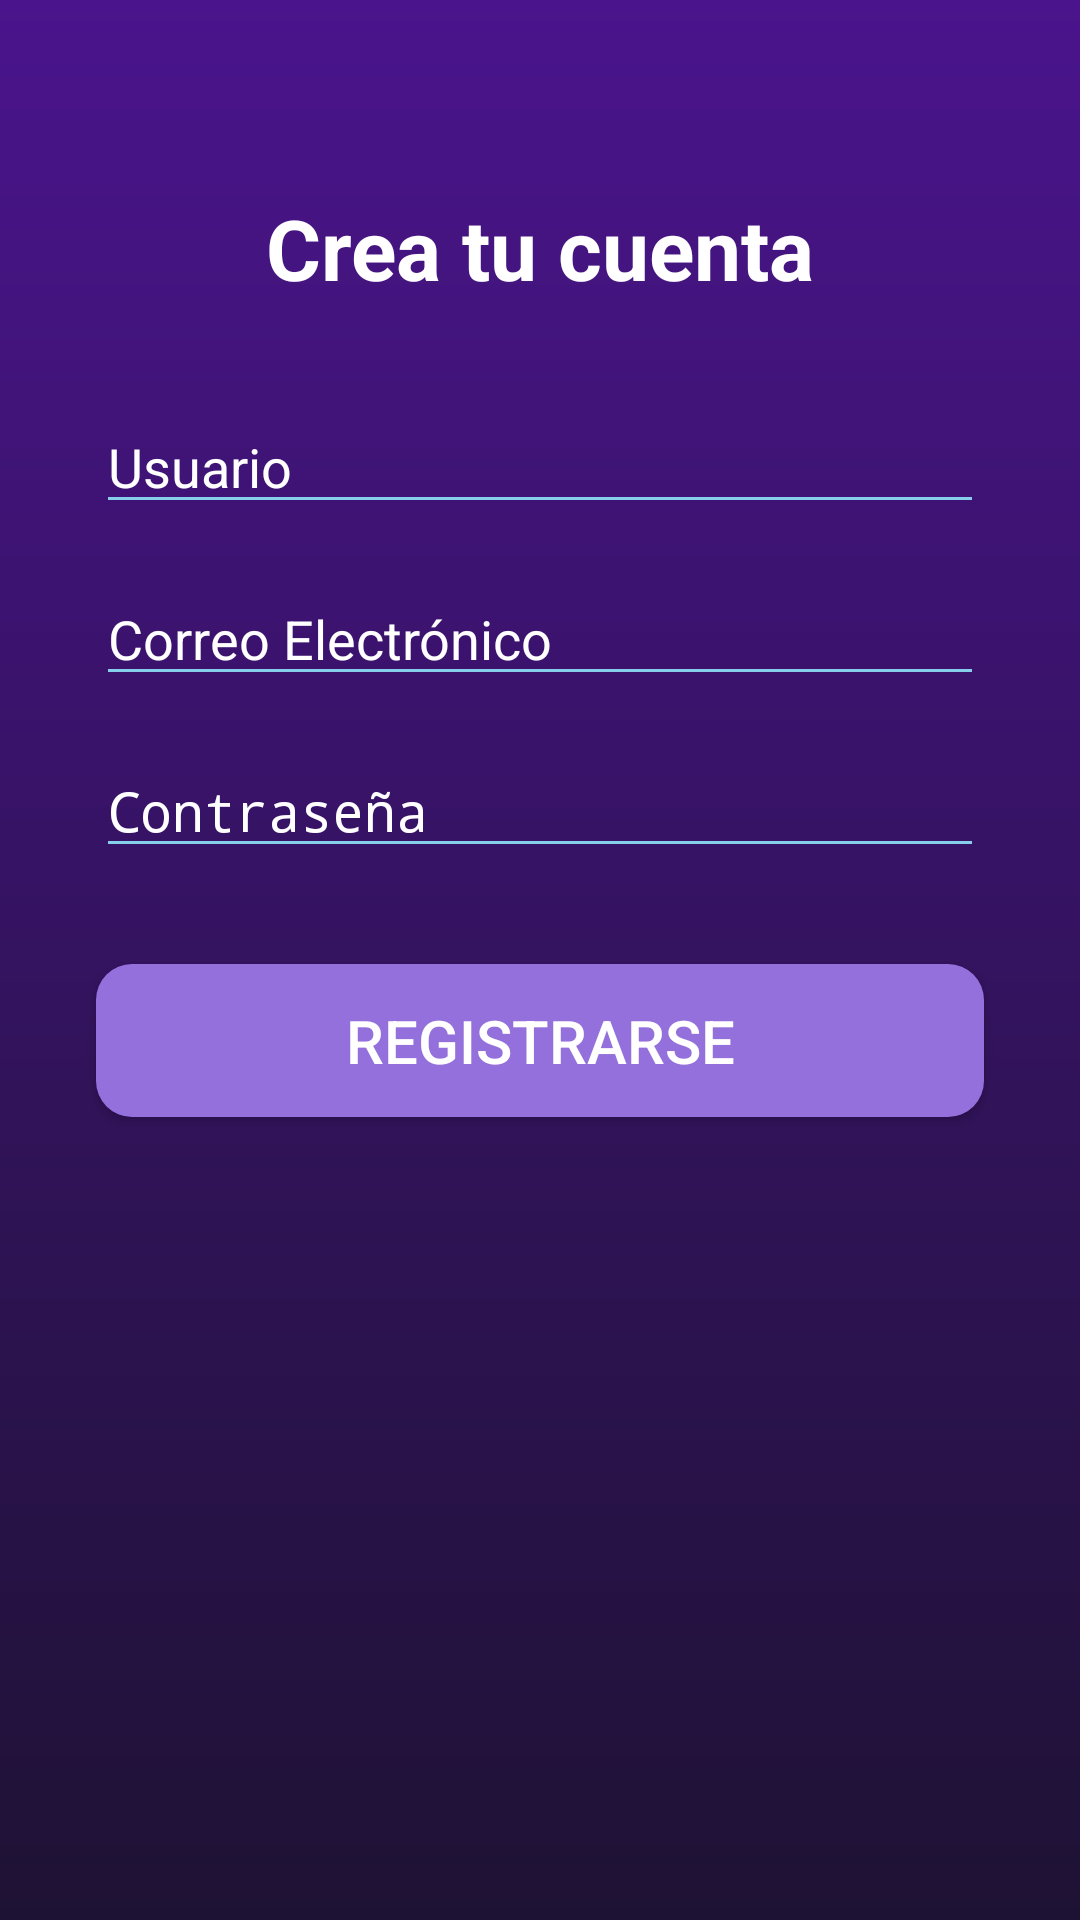

Layout XML and referenced resources for this Android screen:
<!-- AndroidManifest.xml: activity theme Theme.TheMusicsHorizons.NoActionBar -->
<!-- res/layout/activity_register.xml -->
<?xml version="1.0" encoding="utf-8"?>
<androidx.constraintlayout.widget.ConstraintLayout xmlns:android="http://schemas.android.com/apk/res/android"
    xmlns:app="http://schemas.android.com/apk/res-auto"
    xmlns:tools="http://schemas.android.com/tools"
    android:layout_width="match_parent"
    android:layout_height="match_parent"
    android:background="@drawable/main_background_gradient"
    tools:context=".activities.RegisterActivity">

    <TextView
        android:id="@+id/registerTitleTextView"
        android:layout_width="wrap_content"
        android:layout_height="wrap_content"
        android:layout_marginTop="64dp"
        android:text="Crea tu cuenta"
        android:textColor="@color/white"
        android:textSize="28sp"
        android:textStyle="bold"
        app:layout_constraintEnd_toEndOf="parent"
        app:layout_constraintStart_toStartOf="parent"
        app:layout_constraintTop_toTopOf="parent" />

    <EditText
        android:id="@+id/usernameRegisterEditText"
        android:layout_width="0dp"
        android:layout_height="wrap_content"
        android:layout_marginStart="32dp"
        android:layout_marginEnd="32dp"
        android:layout_marginTop="32dp"
        android:backgroundTint="@color/celeste"
        android:hint="Usuario"
        android:inputType="text"
        android:textColor="@color/white"
        android:textColorHint="@color/white"
        app:layout_constraintEnd_toEndOf="parent"
        app:layout_constraintStart_toStartOf="parent"
        app:layout_constraintTop_toBottomOf="@+id/registerTitleTextView" />

    <EditText
        android:id="@+id/emailEditText"
        android:layout_width="0dp"
        android:layout_height="wrap_content"
        android:layout_marginStart="32dp"
        android:layout_marginTop="16dp"
        android:layout_marginEnd="32dp"
        android:backgroundTint="@color/celeste"
        android:hint="Correo Electrónico"
        android:inputType="textEmailAddress"
        android:textColor="@color/white"
        android:textColorHint="@color/white"
        app:layout_constraintEnd_toEndOf="parent"
        app:layout_constraintStart_toStartOf="parent"
        app:layout_constraintTop_toBottomOf="@+id/usernameRegisterEditText" />

    <EditText
        android:id="@+id/passwordRegisterEditText"
        android:layout_width="0dp"
        android:layout_height="wrap_content"
        android:layout_marginStart="32dp"
        android:layout_marginTop="16dp"
        android:layout_marginEnd="32dp"
        android:backgroundTint="@color/celeste"
        android:hint="Contraseña"
        android:inputType="textPassword"
        android:textColor="@color/white"
        android:textColorHint="@color/white"
        app:layout_constraintEnd_toEndOf="parent"
        app:layout_constraintStart_toStartOf="parent"
        app:layout_constraintTop_toBottomOf="@+id/emailEditText" />

    <Button
        android:id="@+id/registerButton"
        style="@style/App.Button.Primary"
        android:layout_width="0dp"
        android:layout_height="wrap_content"
        android:layout_marginTop="32dp"
        android:text="Registrarse"
        app:layout_constraintEnd_toEndOf="@+id/passwordRegisterEditText"
        app:layout_constraintStart_toStartOf="@+id/passwordRegisterEditText"
        app:layout_constraintTop_toBottomOf="@+id/passwordRegisterEditText" />

</androidx.constraintlayout.widget.ConstraintLayout>
<!-- resources referenced by this layout -->
<resources>
  <color name="celeste">#87CEEB</color>
  <color name="white">#FFFFFFFF</color>
  <!-- drawable main_background_gradient (drawable) -->
  <?xml version="1.0" encoding="utf-8"?>
  <shape xmlns:android="http://schemas.android.com/apk/res/android">
      <gradient
          android:angle="90"
          android:startColor="@color/fondo_oscuro"
          android:endColor="#4A148C" 
          android:type="linear" />
  </shape>
  <style name="App.Button.Primary" parent="Widget.AppCompat.Button">
          <item name="android:background">@drawable/button_background</item>
          <item name="android:textColor">@color/white</item>
          <item name="android:textSize">20sp</item>
          <item name="android:paddingTop">12dp</item>
          <item name="android:paddingBottom">12dp</item>
      </style>
  <style name="Theme.TheMusicsHorizons.NoActionBar" parent="Theme.AppCompat.Light.NoActionBar">
          <item name="android:statusBarColor">@android:color/transparent</item>
      </style>
  <color name="fondo_oscuro">#1E1234</color>
  <!-- drawable button_background (drawable) -->
  <?xml version="1.0" encoding="utf-8"?>
  <shape xmlns:android="http://schemas.android.com/apk/res/android">
      <solid android:color="@color/morado"/>
      <corners android:radius="12dp"/>
  </shape>
  <color name="morado">#9370DB</color>
</resources>
